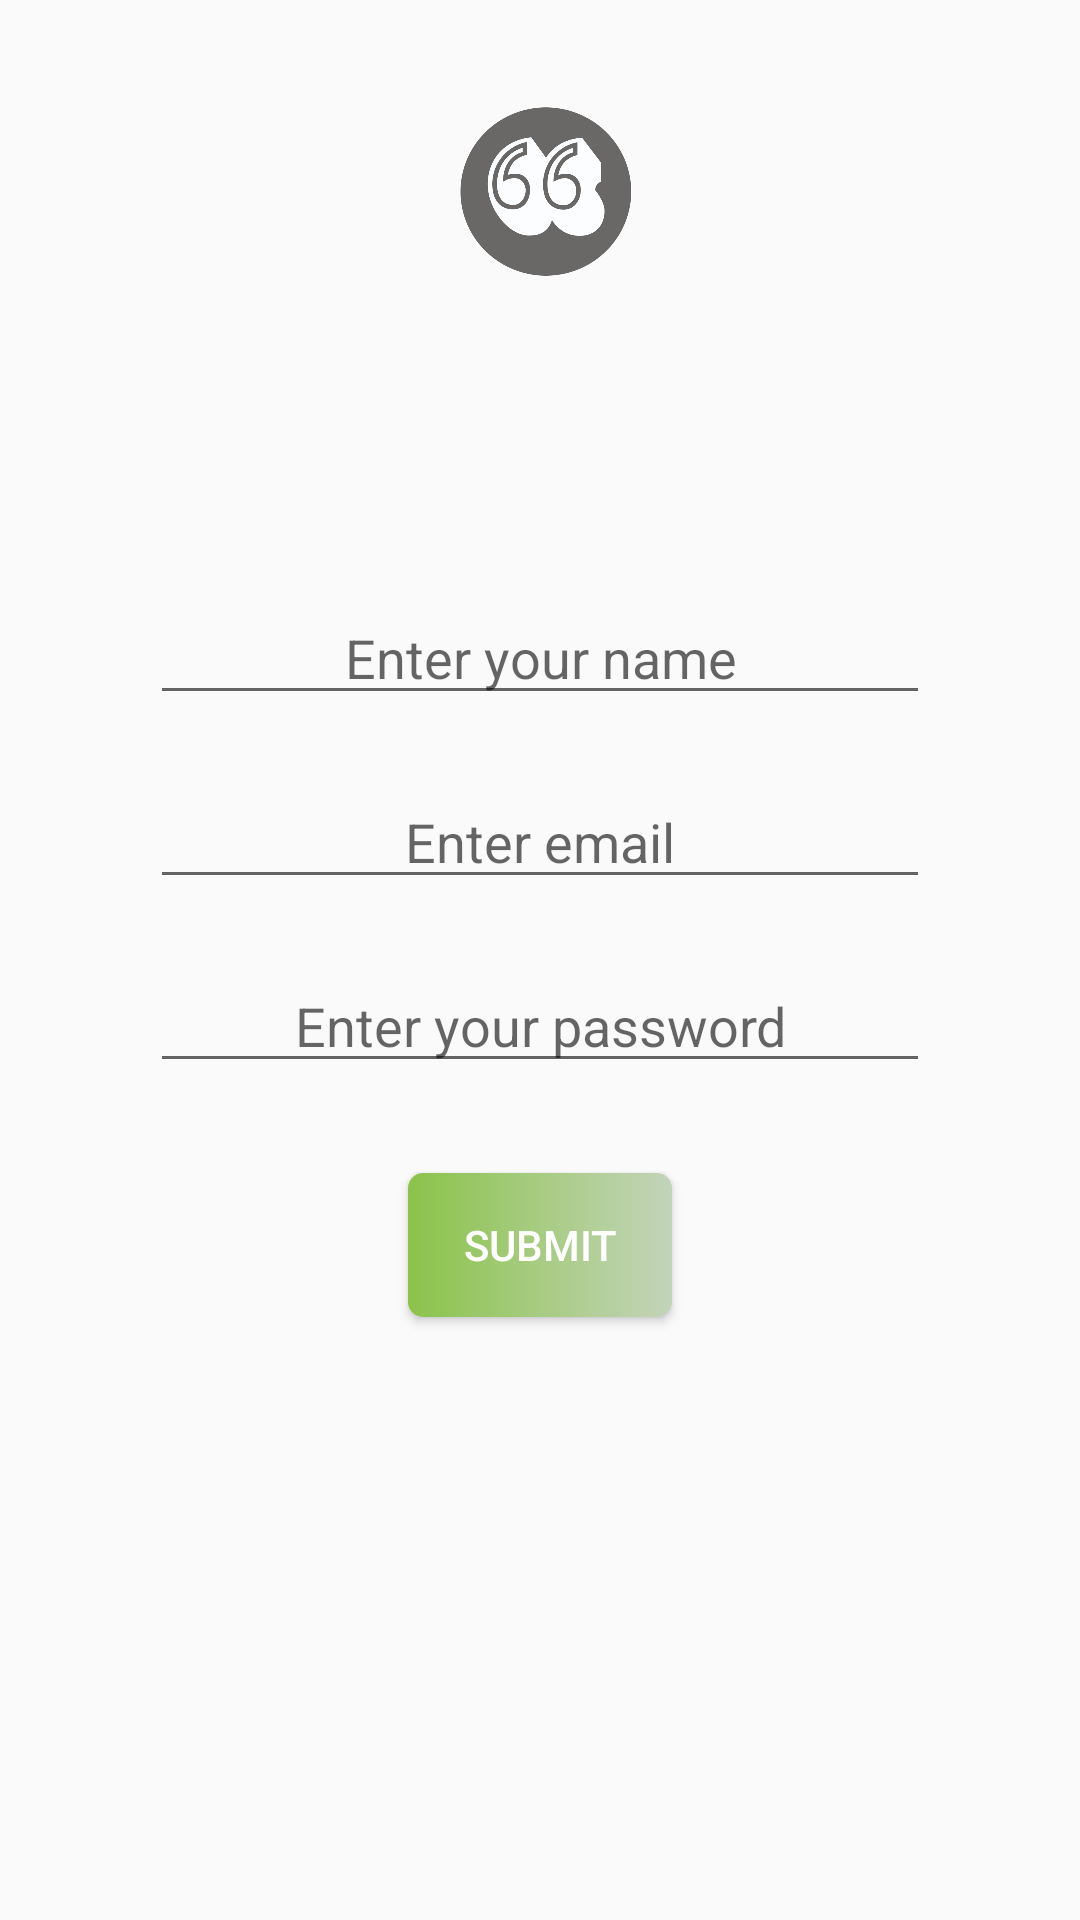

Reconstruct the res/layout file that produces this screen, plus the resources it refers to.
<!-- AndroidManifest.xml: application theme AppTheme -->
<!-- res/layout/register.xml -->
<?xml version="1.0" encoding="utf-8"?>
<LinearLayout xmlns:android="http://schemas.android.com/apk/res/android"
    xmlns:app="http://schemas.android.com/apk/res-auto"
    xmlns:tools="http://schemas.android.com/tools"
    android:layout_width="match_parent"
    android:layout_height="match_parent"
    android:theme="@style/Theme.AppCompat.Light.NoActionBar"
    android:orientation="vertical">

    

    <ImageView
        android:id="@+id/imageView2"
        android:layout_width="wrap_content"
        android:layout_height="100dp"
        android:layout_gravity="center"
        android:layout_marginTop="20dp"
        android:contentDescription="@string/headavatar"
        app:srcCompat="@drawable/av" />

    <TextView
        android:id="@+id/showError"
        android:layout_width="wrap_content"
        android:layout_height="wrap_content"
        android:layout_gravity="center"
        android:layout_marginTop="30dp"
        android:textColor="#e3753d"
        android:textSize="20sp"
        android:visibility="invisible" />


    <EditText
        android:id="@+id/enter_name"
        android:layout_width="match_parent"
        android:layout_height="wrap_content"
        android:layout_marginHorizontal="50dp"
        android:layout_marginTop="20dp"
        android:autofillHints=""
        android:ems="10"
        android:gravity="center_horizontal"
        android:hint="@string/enter_your_name"
        android:inputType="textPersonName" />

    <EditText
        android:id="@+id/enter_email"
        android:layout_width="match_parent"
        android:layout_height="wrap_content"
        android:layout_marginHorizontal="50dp"
        android:layout_marginTop="20dp"
        android:ems="10"
        android:gravity="center_horizontal"
        android:hint="@string/enter_email"
        android:inputType="textEmailAddress" />

    <EditText
        android:id="@+id/enter_password"
        android:layout_width="match_parent"
        android:layout_height="wrap_content"
        android:layout_marginHorizontal="50dp"
        android:layout_marginTop="20dp"
        android:ems="10"
        android:gravity="center_horizontal"
        android:hint="@string/enter_your_password"
        android:inputType="textPassword" />

    <Button
        android:id="@+id/submit"
        android:layout_width="wrap_content"
        android:layout_height="wrap_content"
        android:layout_gravity="center"
        android:background="@drawable/btn"
        android:fontFamily="sans-serif-medium"
        android:layout_marginTop="30dp"
        android:text="@string/submit"
        android:onClick="submitForm"
        android:textColor="@android:color/white" />


</LinearLayout>
<!-- resources referenced by this layout -->
<resources>
  <!-- drawable av: png bitmap (drawable, 39766 bytes) -->
  <!-- drawable btn (drawable) -->
  <?xml version="1.0" encoding="utf-8"?>
  <shape xmlns:android="http://schemas.android.com/apk/res/android">
      android:shape="rectangle"
  
      <gradient
          android:startColor="@color/LightGreen"
          android:endColor="#c3d4ba"/>
      <corners android:radius="5dp"/>
  
  </shape>
  <string name="enter_email">Enter email</string>
  <string name="enter_your_name">Enter your name</string>
  <string name="enter_your_password">Enter your password</string>
  <string name="headavatar">headAvatar</string>
  <string name="submit">Submit</string>
  <style name="AppTheme" parent="Theme.AppCompat.DayNight.NoActionBar">
          
          <item name="colorPrimary">@color/DarkGrey</item>
          <item name="colorPrimaryDark">@color/LightGreen</item>
          <item name="colorAccent">@color/colorAccent</item>
      </style>
  <color name="LightGreen">#8BC34A</color>
  <color name="DarkGrey">#607D8B</color>
  <color name="colorAccent">#03DAC5</color>
</resources>
